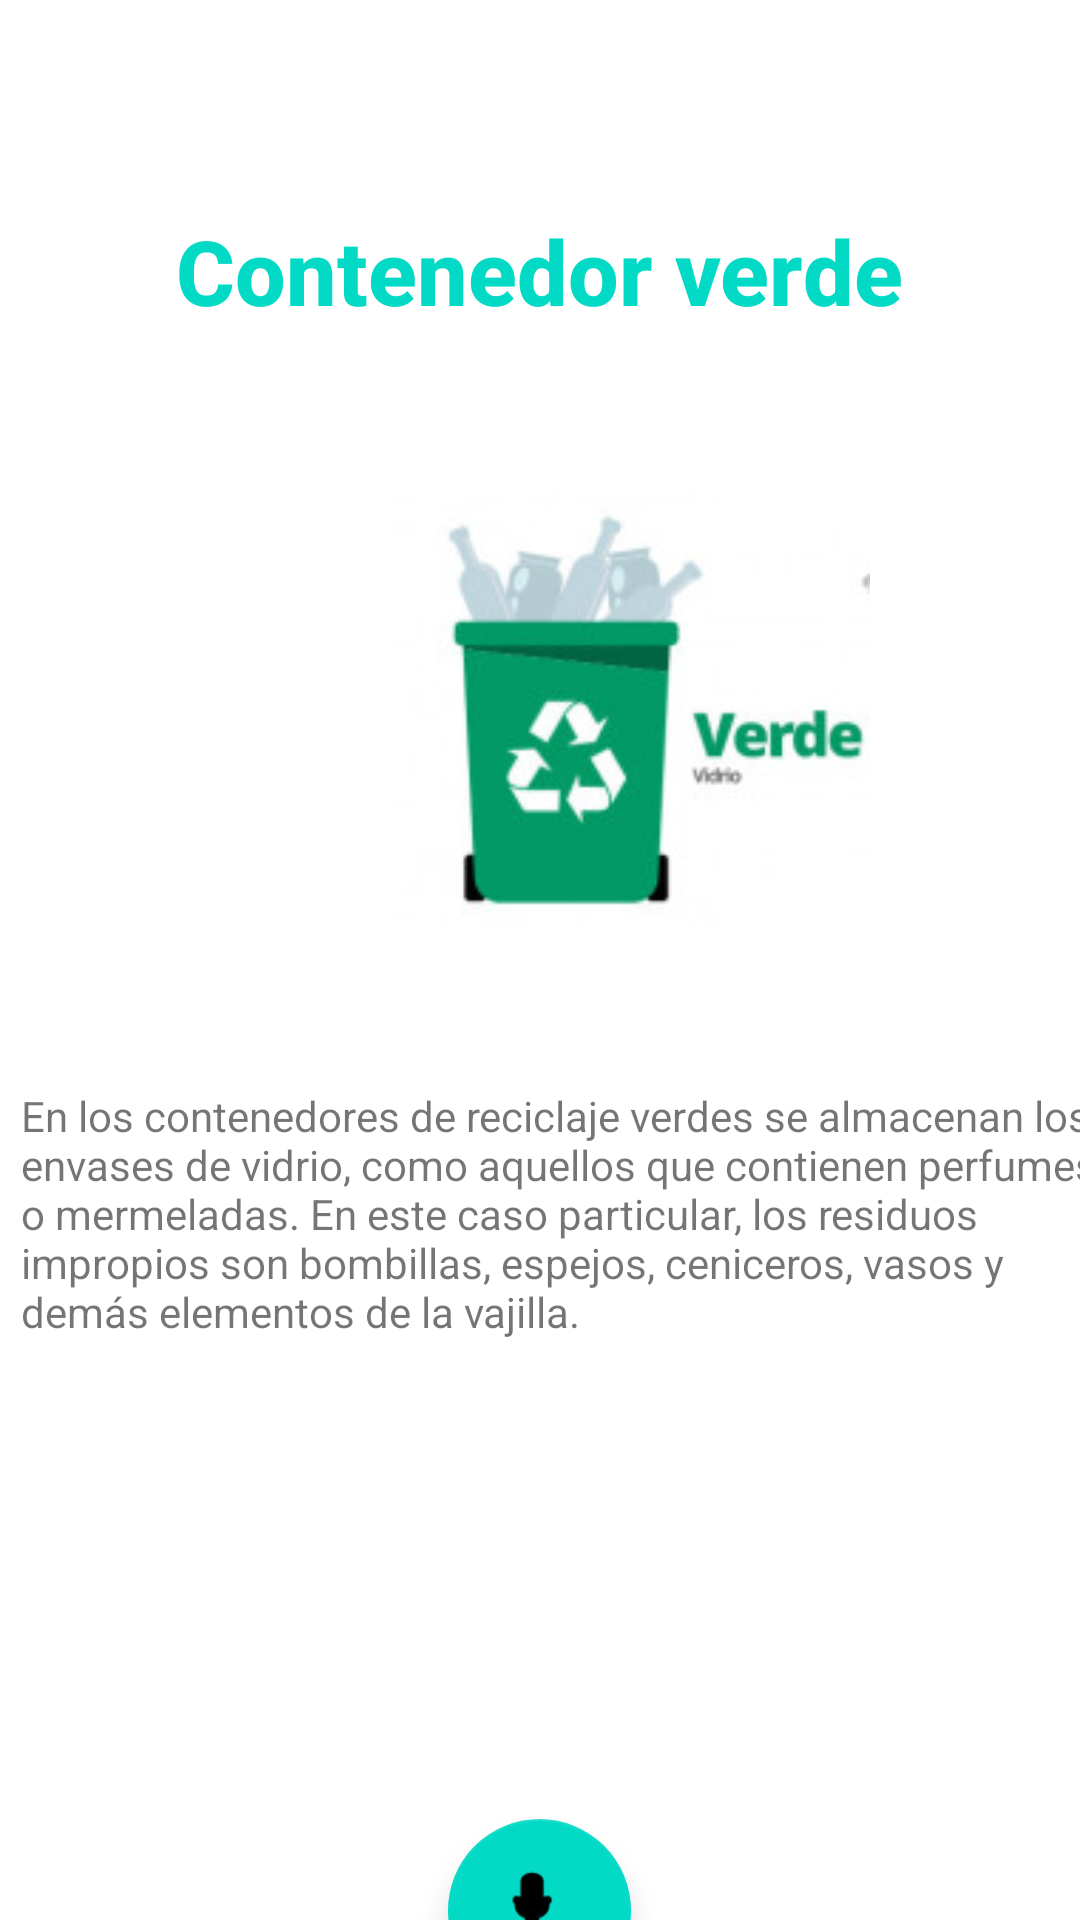

Layout XML and referenced resources for this Android screen:
<!-- AndroidManifest.xml: application theme Theme.AppReciclajee -->
<!-- res/layout/activity_contenedor_verde.xml -->
<?xml version="1.0" encoding="utf-8"?>
<LinearLayout xmlns:android="http://schemas.android.com/apk/res/android"
    xmlns:app="http://schemas.android.com/apk/res-auto"
    xmlns:tools="http://schemas.android.com/tools"
    android:layout_width="match_parent"
    android:layout_height="match_parent"
    android:orientation="vertical"
    tools:context=".ReciclaYa">

    <TextView
        android:id="@+id/textvuew_reciclaya"
        android:layout_width="wrap_content"
        android:layout_height="wrap_content"
        android:textSize="30sp"
        android:layout_marginTop="70dp"
        android:fontFamily="sans-serif-medium"
        android:text="@string/contenedor_verde"
        android:textColor="@color/teal_200"
        android:textStyle="bold"
        android:layout_gravity="center"
        app:layout_constraintBottom_toBottomOf="parent"
        app:layout_constraintEnd_toEndOf="parent"
        app:layout_constraintHorizontal_bias="0.498"
        app:layout_constraintStart_toStartOf="parent"
        app:layout_constraintTop_toTopOf="parent"
        app:layout_constraintVertical_bias="0.113" />

    <LinearLayout
        android:layout_width="wrap_content"
        android:layout_height="wrap_content"
        android:orientation="vertical">
        <ImageView
            android:layout_width="160dp"
            android:layout_height="152dp"
            android:layout_marginLeft="30dp"
            android:layout_gravity="center"
            android:layout_marginTop="50dp"
            app:srcCompat="@drawable/verdevidrio" />

        <TextView
            android:layout_width="366dp"
            android:layout_height="244dp"
            android:layout_gravity="center"
            android:layout_marginLeft="10dp"
            android:layout_marginTop="50dp"
            android:text="@string/verde"
            app:layout_constraintBottom_toBottomOf="parent"
            app:layout_constraintEnd_toEndOf="parent"
            app:layout_constraintHorizontal_bias="0.93"
            app:layout_constraintStart_toStartOf="parent"
            app:layout_constraintTop_toTopOf="parent"
            app:layout_constraintVertical_bias="0.566" />

        <com.google.android.material.floatingactionbutton.FloatingActionButton
            android:id="@+id/btnsonido1"
            android:layout_width="61dp"
            android:layout_height="67dp"
            android:clickable="true"
            android:layout_gravity="center"
            app:layout_constraintBottom_toBottomOf="parent"
            app:layout_constraintEnd_toEndOf="parent"
            app:layout_constraintHorizontal_bias="0.902"
            app:layout_constraintStart_toStartOf="parent"
            app:layout_constraintTop_toTopOf="parent"
            app:layout_constraintVertical_bias="0.976"
            app:srcCompat="@android:drawable/presence_audio_busy" />
        <Button
            style="@style/GreenText"
            android:id="@+id/bnt_atras"
            app:backgroundTint="@null"
            android:background="@drawable/btn_verde"
            android:layout_width="wrap_content"
            android:layout_height="wrap_content"
            android:text="@string/atras" />

    </LinearLayout>
</LinearLayout>
<!-- resources referenced by this layout -->
<resources>
  <!-- drawable btn_verde (drawable) -->
  <?xml version="1.0" encoding="utf-8"?>
  <shape xmlns:android="http://schemas.android.com/apk/res/android">
      <gradient
          android:id="@+id/btn_verde"
          android:startColor="@color/teal_200"
          android:endColor="@color/black"
          />
  
      <corners
          android:radius="20dp"/>
  
  
  </shape>
  <!-- drawable verdevidrio: png bitmap (drawable, 23100 bytes) -->
  <string name="atras">Atras</string>
  <string name="contenedor_verde">Contenedor verde</string>
  <string name="verde">En los contenedores de reciclaje verdes se almacenan los envases de vidrio,
          como aquellos que contienen perfumes o mermeladas.
          En este caso particular, los residuos impropios son bombillas, espejos, ceniceros, vasos y demás elementos de la vajilla.</string>
  <style name="GreenText" parent="TextAppearance.AppCompat">
          <item name="android:textColor">@color/black</item>
      </style>
  <style name="Theme.AppReciclajee" parent="Theme.MaterialComponents.DayNight.DarkActionBar">
          
          <item name="colorPrimary">@color/purple_500</item>
          <item name="colorPrimaryVariant">@color/purple_700</item>
          <item name="colorOnPrimary">@color/white</item>
          
          <item name="colorSecondary">@color/teal_200</item>
          <item name="colorSecondaryVariant">@color/teal_700</item>
          <item name="colorOnSecondary">@color/black</item>
          
          <item name="android:statusBarColor">?attr/colorPrimaryVariant</item>
          
      </style>
  <!-- not gathered from this repository: default colours our renderer supplied (Android Studio template values) -->
  <color name="purple_500">#FF6200EE</color>
  <color name="purple_700">#FF3700B3</color>
  <color name="teal_200">#FF03DAC5</color>
  <color name="teal_700">#FF018786</color>
  <color name="black">#FF000000</color>
  <color name="white">#FFFFFFFF</color>
</resources>
